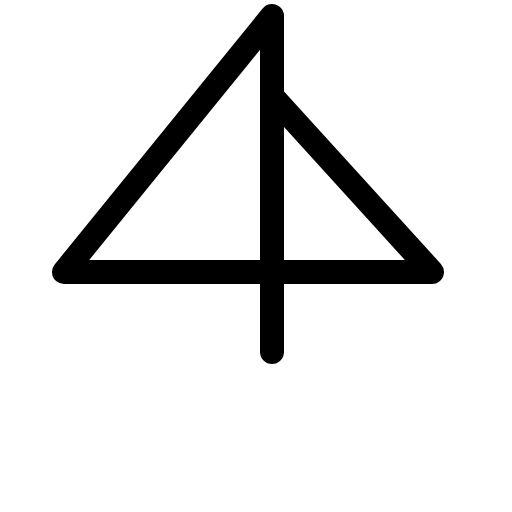
t = 0.00 s
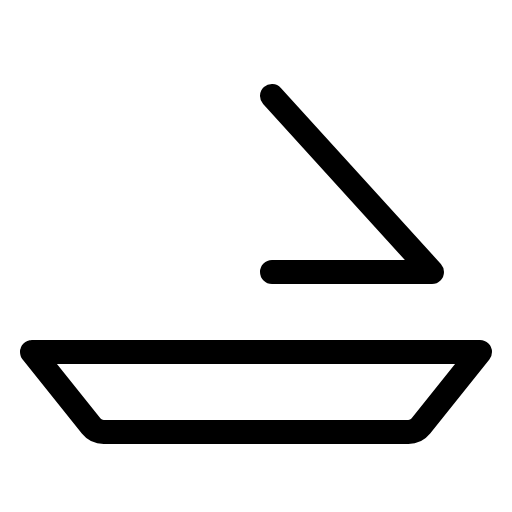
t = 0.60 s
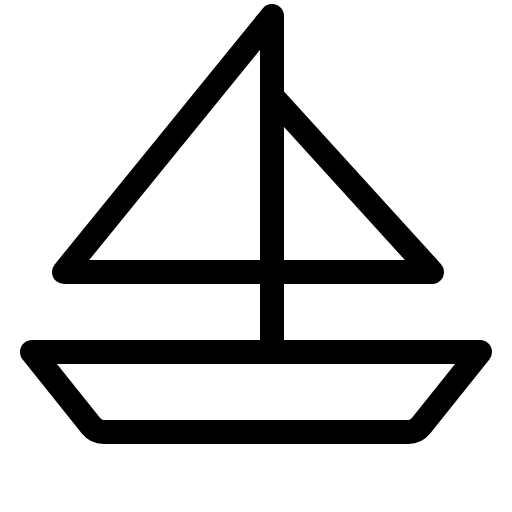
t = 0.98 s
t = 1.35 s: frame unchanged from t = 0.98 s, image omitted
t = 1.73 s: frame unchanged from t = 0.98 s, image omitted

The animated SVG that drew these frames (rendered in a browser with its animation timeline set to each time). Animation: 1 CSS @keyframes rule; one cycle of 2.10 s, repeats indefinitely.

<svg xmlns="http://www.w3.org/2000/svg" viewBox="0 0 256 256">
  <style>
    .draw-line {
      stroke-dasharray: 2000;
      stroke-dashoffset: 0;
    }
    svg:hover .draw-line {
      animation: phosphor-draw-in 1.5s ease-in-out infinite alternate;
    }
    @keyframes phosphor-draw-in {
      0%   { stroke-dashoffset: 2000; }
      100% { stroke-dashoffset: 0; }
    }
  </style><rect width="256" height="256" fill="none"/><path d="M16,176H240l-29.6,37a8,8,0,0,1-6.24,3H51.84a8,8,0,0,1-6.24-3Z" fill="none" stroke="currentColor" stroke-linecap="round" stroke-linejoin="round" stroke-width="12" class="draw-line" pathLength="1" style="animation-delay: 0s"/><polyline points="136 136 216 136 136 48" fill="none" stroke="currentColor" stroke-linecap="round" stroke-linejoin="round" stroke-width="12" class="draw-line" pathLength="1" style="animation-delay: 0.3s"/><polyline points="136 176 136 8 32 136 136 136" fill="none" stroke="currentColor" stroke-linecap="round" stroke-linejoin="round" stroke-width="12" class="draw-line" pathLength="1" style="animation-delay: 0.6s"/></svg>
